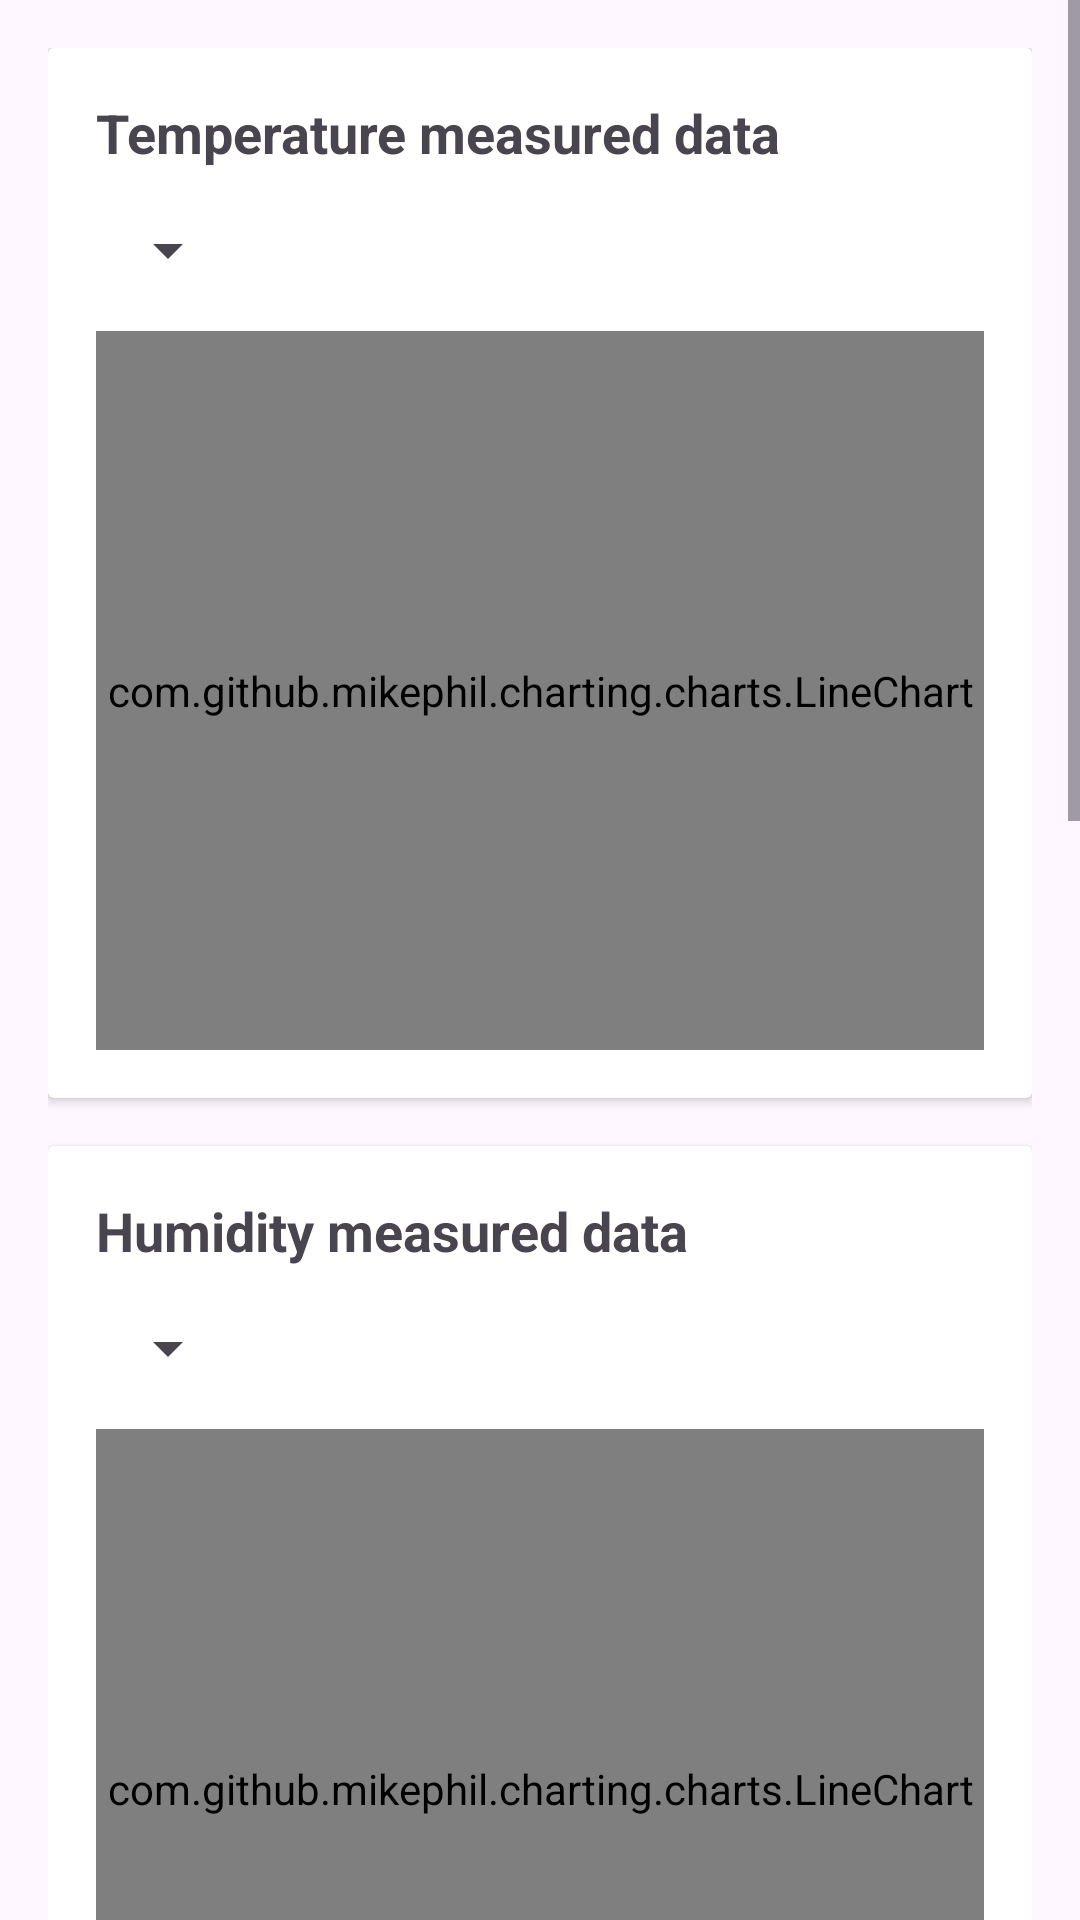

Android layout source for this screen:
<!-- AndroidManifest.xml: application theme Theme.BasicAndroidMQTTClient -->
<!-- res/layout/fragment_home.xml -->
<FrameLayout xmlns:android="http://schemas.android.com/apk/res/android"
    xmlns:tools="http://schemas.android.com/tools"
    android:layout_width="match_parent"
    android:layout_height="match_parent"
    tools:context=".HomeFragment">

    <ScrollView
        android:layout_width="match_parent"
        android:layout_height="match_parent">

        <LinearLayout xmlns:android="http://schemas.android.com/apk/res/android"
            android:layout_width="match_parent"
            android:layout_height="match_parent"
            android:orientation="vertical"
            android:padding="16dp">

            <androidx.cardview.widget.CardView
                android:id="@+id/cardTemperature"
                android:layout_width="match_parent"
                android:layout_height="350dp"
                android:layout_marginBottom="16dp">

                <LinearLayout
                    android:layout_width="match_parent"
                    android:layout_height="match_parent"
                    android:orientation="vertical"
                    android:padding="16dp">

                    
                    <TextView
                        android:id="@+id/titleTemperature"
                        android:layout_width="wrap_content"
                        android:layout_height="wrap_content"
                        android:text="Temperature measured data"
                        android:textSize="18sp"
                        android:textStyle="bold" />

                    
                    <Spinner
                        android:id="@+id/spinnerTemperature"
                        android:layout_width="wrap_content"
                        android:layout_height="wrap_content"
                        android:layout_marginTop="15dp"
                        android:layout_marginBottom="15dp"
                        android:entries="@array/dashboard_options_array" />

                    
                    <com.github.mikephil.charting.charts.LineChart
                        android:id="@+id/chartTemperature"
                        android:layout_width="match_parent"
                        android:layout_height="match_parent" />
                </LinearLayout>
            </androidx.cardview.widget.CardView>

            <androidx.cardview.widget.CardView
                android:id="@+id/cardHumidity"
                android:layout_width="match_parent"
                android:layout_height="350dp"
                android:layout_marginBottom="16dp">

                <LinearLayout
                    android:layout_width="match_parent"
                    android:layout_height="match_parent"
                    android:orientation="vertical"
                    android:padding="16dp">

                    
                    <TextView
                        android:id="@+id/titleHumidity"
                        android:layout_width="wrap_content"
                        android:layout_height="wrap_content"
                        android:text="Humidity measured data"
                        android:textSize="18sp"
                        android:textStyle="bold" />

                    
                    <Spinner
                        android:id="@+id/spinnerHumidity"
                        android:layout_width="wrap_content"
                        android:layout_height="wrap_content"
                        android:layout_marginTop="15dp"
                        android:layout_marginBottom="15dp"
                        android:entries="@array/dashboard_options_array" />

                    
                    <com.github.mikephil.charting.charts.LineChart
                        android:id="@+id/chartHumidity"
                        android:layout_width="match_parent"
                        android:layout_height="match_parent" />
                </LinearLayout>
            </androidx.cardview.widget.CardView>

            <androidx.cardview.widget.CardView
                android:id="@+id/cardNoiseLevel"
                android:layout_width="match_parent"
                android:layout_height="350dp"
                android:layout_marginBottom="16dp">

                <LinearLayout
                    android:layout_width="match_parent"
                    android:layout_height="match_parent"
                    android:orientation="vertical"
                    android:padding="16dp">

                    
                    <TextView
                        android:id="@+id/titleNoiseLevel"
                        android:layout_width="wrap_content"
                        android:layout_height="wrap_content"
                        android:text="Noise Level measured data"
                        android:textSize="18sp"
                        android:textStyle="bold" />

                    
                    <Spinner
                        android:id="@+id/spinnerNoiseLevel"
                        android:layout_width="wrap_content"
                        android:layout_height="wrap_content"
                        android:layout_marginTop="15dp"
                        android:layout_marginBottom="15dp"
                        android:entries="@array/dashboard_options_array" />

                    
                    <com.github.mikephil.charting.charts.LineChart
                        android:id="@+id/chartNoiseLevel"
                        android:layout_width="match_parent"
                        android:layout_height="match_parent" />
                </LinearLayout>
            </androidx.cardview.widget.CardView>

            <androidx.cardview.widget.CardView
                android:id="@+id/cardHeartFrequency"
                android:layout_width="match_parent"
                android:layout_height="350dp"
                android:layout_marginBottom="16dp">

                <LinearLayout
                    android:layout_width="match_parent"
                    android:layout_height="match_parent"
                    android:orientation="vertical"
                    android:padding="16dp">

                    
                    <TextView
                        android:id="@+id/titleHeartFrequency"
                        android:layout_width="wrap_content"
                        android:layout_height="wrap_content"
                        android:text="Heart Frequency measured data"
                        android:textSize="18sp"
                        android:textStyle="bold" />

                    
                    <Spinner
                        android:id="@+id/spinnerHeartFrequency"
                        android:layout_width="wrap_content"
                        android:layout_height="wrap_content"
                        android:layout_marginTop="15dp"
                        android:layout_marginBottom="15dp"
                        android:entries="@array/dashboard_options_array" />

                    
                    <com.github.mikephil.charting.charts.LineChart
                        android:id="@+id/chartHeartFrequency"
                        android:layout_width="match_parent"
                        android:layout_height="match_parent" />
                </LinearLayout>
            </androidx.cardview.widget.CardView>
        </LinearLayout>
    </ScrollView>
</FrameLayout>
<!-- resources referenced by this layout -->
<resources>
  <style name="Theme.BasicAndroidMQTTClient" parent="Base.Theme.BasicAndroidMQTTClient" />
  <style name="Base.Theme.BasicAndroidMQTTClient" parent="Theme.Material3.DayNight.NoActionBar">
          
          
      </style>
</resources>
